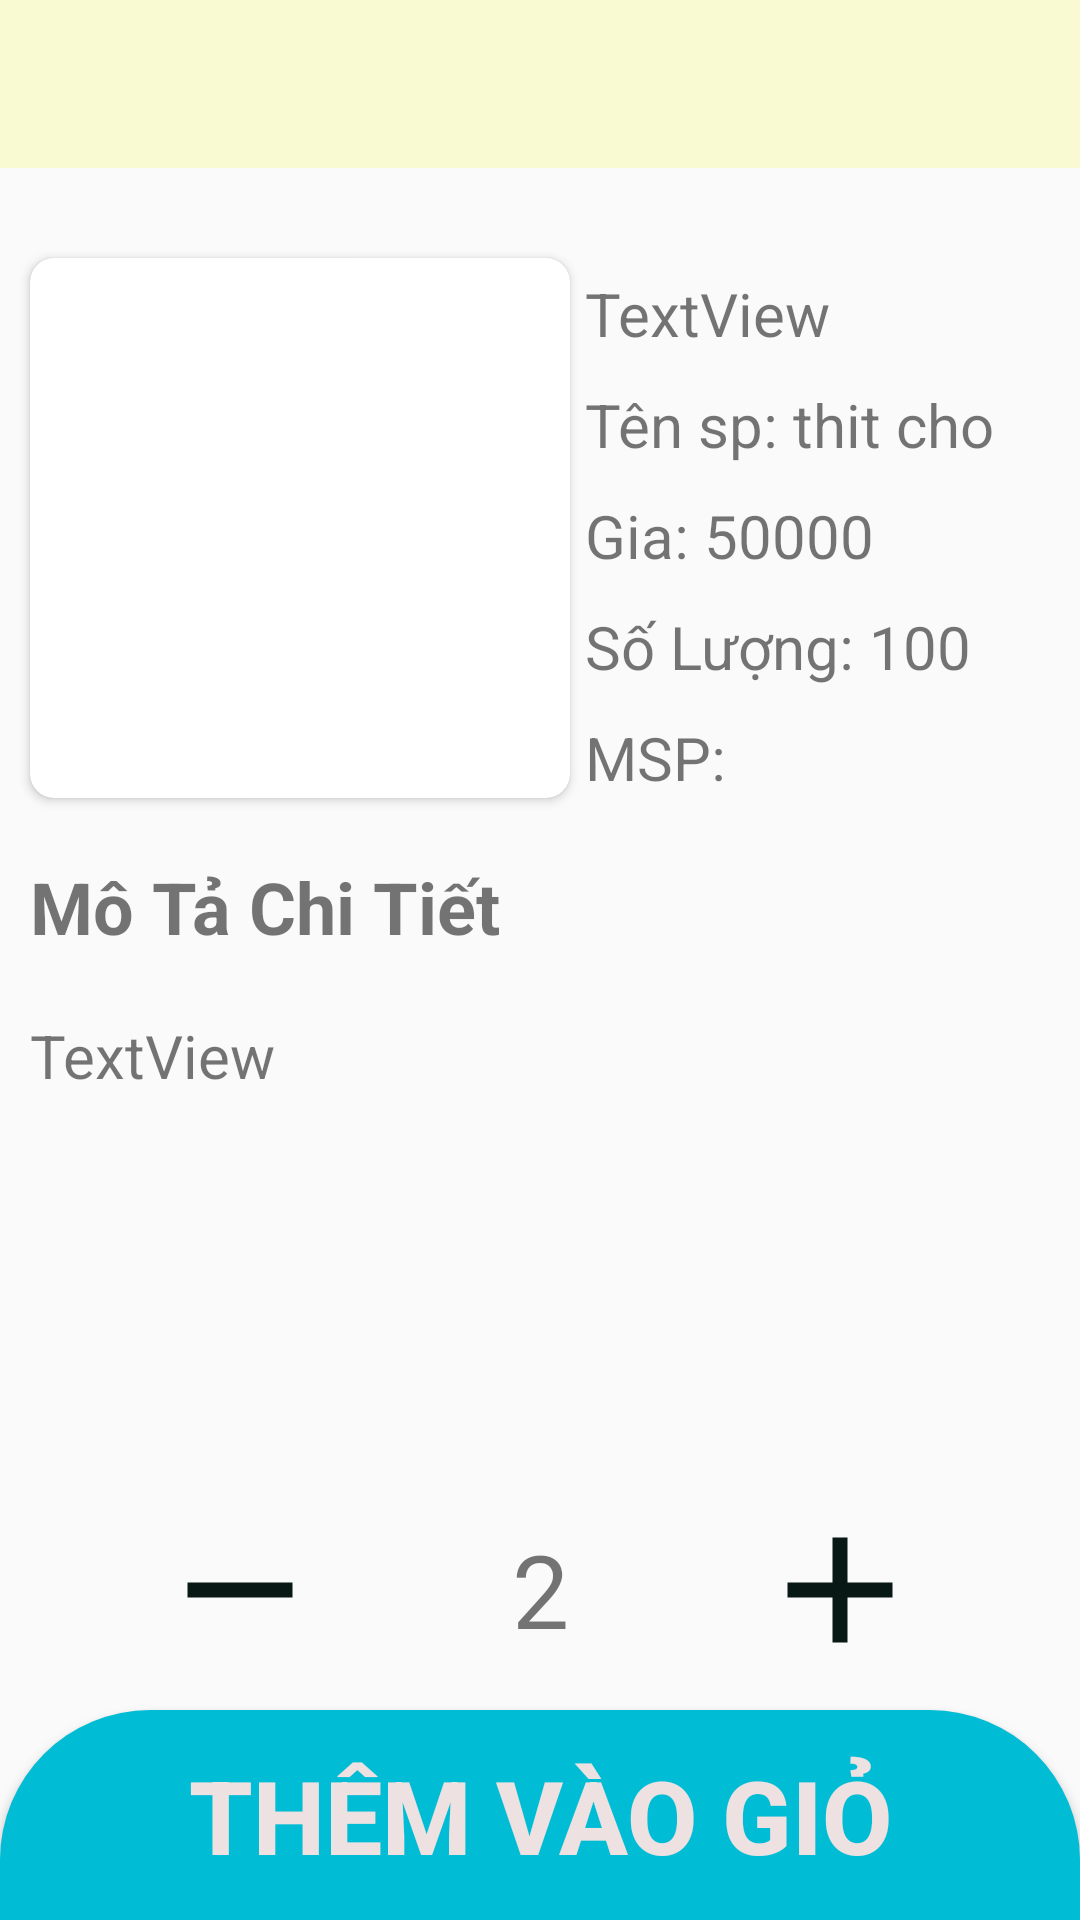

The Android layout XML behind this screen, and the referenced resources:
<!-- AndroidManifest.xml: application theme Theme.APP_BanHang -->
<!-- res/layout/activity_gio_hang.xml -->
<?xml version="1.0" encoding="utf-8"?>
<androidx.constraintlayout.widget.ConstraintLayout xmlns:android="http://schemas.android.com/apk/res/android"
    xmlns:app="http://schemas.android.com/apk/res-auto"
    xmlns:tools="http://schemas.android.com/tools"
    android:id="@+id/constraintlayout"
    android:layout_width="match_parent"
    android:layout_height="match_parent"
    android:layout_gravity="center"
    tools:context=".GioHang_Activity">

    <com.google.android.material.appbar.AppBarLayout
        android:id="@+id/appBarLayout4"
        android:layout_width="match_parent"
        android:layout_height="wrap_content"
        android:theme="@style/ThemeOverlay.AppCompat.Dark.ActionBar"
        app:layout_constraintEnd_toEndOf="parent"
        app:layout_constraintStart_toStartOf="parent"
        app:layout_constraintTop_toTopOf="parent">

        <androidx.appcompat.widget.Toolbar
            android:id="@+id/toolbar321"
            android:layout_width="match_parent"
            android:layout_height="?attr/actionBarSize"
            android:background="@color/xanh"
            android:theme="@style/ThemeOverlay.AppCompat.Light" />

    </com.google.android.material.appbar.AppBarLayout>

    <androidx.cardview.widget.CardView
        android:id="@+id/cardView"
        android:layout_width="180dp"
        android:layout_height="180dp"
        android:layout_marginStart="10dp"
        android:layout_marginTop="30dp"
        app:cardCornerRadius="8dp"
        app:layout_constraintStart_toStartOf="parent"
        app:layout_constraintTop_toBottomOf="@+id/appBarLayout4">

        <ImageView
            android:id="@+id/anh_gh"
            android:layout_width="match_parent"
            android:layout_height="match_parent"
            android:scaleType="fitXY"
            android:src="@drawable/vn" />
    </androidx.cardview.widget.CardView>


    <TextView
        android:id="@+id/texsp_gh"
        android:layout_width="0dp"
        android:layout_height="wrap_content"
        android:layout_marginTop="10dp"
        android:text="Tên sp: thit cho"
        android:textSize="20sp"
        app:layout_constraintEnd_toEndOf="parent"
        app:layout_constraintStart_toStartOf="@+id/texten_gh"
        app:layout_constraintTop_toBottomOf="@+id/texten_gh" />

    <TextView
        android:id="@+id/texgia_gh"
        android:layout_width="0dp"
        android:layout_height="wrap_content"
        android:layout_marginTop="10dp"
        android:text="Gia: 50000"
        android:textSize="20sp"
        app:layout_constraintEnd_toEndOf="parent"
        app:layout_constraintStart_toStartOf="@+id/texsp_gh"
        app:layout_constraintTop_toBottomOf="@+id/texsp_gh" />

    <TextView
        android:id="@+id/texsl_gh"
        android:layout_width="0dp"
        android:layout_height="wrap_content"
        android:layout_marginTop="10dp"
        android:text="Số Lượng: 100"
        android:textSize="20sp"
        app:layout_constraintEnd_toEndOf="parent"
        app:layout_constraintStart_toStartOf="@+id/texgia_gh"
        app:layout_constraintTop_toBottomOf="@+id/texgia_gh" />

    <TextView
        android:id="@+id/texmsp_gh"
        android:layout_width="0dp"
        android:layout_height="wrap_content"
        android:layout_marginTop="10dp"
        android:text="MSP:"
        android:textSize="20sp"
        app:layout_constraintEnd_toEndOf="parent"
        app:layout_constraintStart_toStartOf="@+id/texsl_gh"
        app:layout_constraintTop_toBottomOf="@+id/texsl_gh" />

    <TextView
        android:id="@+id/textView13"
        android:layout_width="0dp"
        android:layout_height="wrap_content"
        android:layout_marginStart="10dp"
        android:layout_marginTop="20dp"
        android:layout_marginEnd="10dp"
        android:text="Mô Tả Chi Tiết"
        android:textSize="24sp"
        android:textStyle="bold"
        app:layout_constraintEnd_toEndOf="parent"
        app:layout_constraintStart_toStartOf="parent"
        app:layout_constraintTop_toBottomOf="@+id/cardView" />

    <TextView
        android:id="@+id/texmt_gh"
        android:layout_width="match_parent"
        android:layout_height="wrap_content"
        android:layout_marginStart="10dp"
        android:layout_marginTop="20dp"
        android:layout_marginEnd="10dp"
        android:text="TextView"
        android:textSize="20sp"
        app:layout_constraintEnd_toEndOf="parent"
        app:layout_constraintHorizontal_bias="1.0"
        app:layout_constraintStart_toStartOf="parent"
        app:layout_constraintTop_toBottomOf="@+id/textView13" />

    <Button
        android:id="@+id/them_gh"
        android:layout_width="0dp"
        android:layout_height="70dp"
        android:background="@drawable/custom_button_giohang"
        android:backgroundTint="#00BCD4"
        android:text="Thêm Vào Giỏ"
        android:textColor="#EDE1E1"
        android:textColorHint="#DFE8E2"
        android:textSize="34sp"
        android:textStyle="bold"
        app:layout_constraintBottom_toBottomOf="parent"
        app:layout_constraintEnd_toEndOf="parent"
        app:layout_constraintStart_toStartOf="parent" />

    <ImageView
        android:id="@+id/remove_gh"
        android:layout_width="wrap_content"
        android:layout_height="wrap_content"
        android:layout_marginStart="50dp"
        android:layout_marginBottom="10dp"
        app:layout_constraintBottom_toTopOf="@+id/them_gh"
        app:layout_constraintStart_toStartOf="parent"
        app:srcCompat="@drawable/remove" />

    <TextView
        android:id="@+id/texslthem_gh"
        android:layout_width="0dp"
        android:layout_height="wrap_content"
        android:layout_marginStart="20dp"
        android:layout_marginEnd="20dp"
        android:gravity="center"
        android:text="2"
        android:textSize="34sp"
        app:layout_constraintBottom_toBottomOf="@+id/remove_gh"
        app:layout_constraintEnd_toStartOf="@+id/add_gh"
        app:layout_constraintHorizontal_bias="0.0"
        app:layout_constraintStart_toEndOf="@+id/remove_gh"
        app:layout_constraintTop_toTopOf="@+id/remove_gh"
        app:layout_constraintVertical_bias="0.476" />

    <ImageView
        android:id="@+id/add_gh"
        android:layout_width="wrap_content"
        android:layout_height="wrap_content"
        android:layout_marginEnd="50dp"
        android:layout_marginBottom="15dp"
        app:layout_constraintBottom_toBottomOf="@+id/remove_gh"
        app:layout_constraintEnd_toEndOf="parent"
        app:layout_constraintTop_toTopOf="@+id/remove_gh"
        app:layout_constraintVertical_bias="0.0"
        app:srcCompat="@drawable/ic_baseline_add_24" />

    <TextView
        android:id="@+id/texten_gh"
        android:layout_width="0dp"
        android:layout_height="wrap_content"
        android:layout_marginStart="5dp"
        android:layout_marginTop="5dp"
        android:text="TextView"
        android:textSize="20sp"
        app:layout_constraintEnd_toEndOf="parent"
        app:layout_constraintStart_toEndOf="@+id/cardView"
        app:layout_constraintTop_toTopOf="@+id/cardView" />

</androidx.constraintlayout.widget.ConstraintLayout>
<!-- resources referenced by this layout -->
<resources>
  <color name="xanh">#FAFAD2</color>
  <!-- drawable custom_button_giohang (drawable) -->
  <?xml version="1.0" encoding="utf-8"?>
  <shape xmlns:android="http://schemas.android.com/apk/res/android"
      android:shape="rectangle">
      <solid android:color="#00BCD4"/>
      <corners android:topLeftRadius="50dp"
          android:topRightRadius="50dp"/>
  
  </shape>
  <!-- drawable ic_baseline_add_24 (drawable) -->
  <vector android:height="60dp" android:tint="#081814"
      android:viewportHeight="24" android:viewportWidth="24"
      android:width="60dp" xmlns:android="http://schemas.android.com/apk/res/android">
      <path android:fillColor="@android:color/white" android:pathData="M19,13h-6v6h-2v-6H5v-2h6V5h2v6h6v2z"/>
  </vector>
  <!-- drawable remove (drawable) -->
  <vector android:height="60dp" android:tint="#081814"
      android:viewportHeight="24" android:viewportWidth="24"
      android:width="60dp" xmlns:android="http://schemas.android.com/apk/res/android">
      <path android:fillColor="@android:color/white" android:pathData="M19,13H5v-2h14v2z"/>
  </vector>
  <style name="Theme.APP_BanHang" parent="Theme.AppCompat.DayNight.NoActionBar">
          
          <item name="colorPrimary">@color/purple_500</item>
          <item name="colorPrimaryVariant">@color/purple_700</item>
          <item name="colorOnPrimary">@color/white</item>
          
          <item name="colorSecondary">@color/teal_200</item>
          <item name="colorSecondaryVariant">@color/teal_700</item>
          <item name="colorOnSecondary">@color/black</item>
          
          <item name="android:statusBarColor" tools:targetApi="l">?attr/colorPrimaryVariant</item>
          
      </style>
  <color name="purple_500">#FF6200EE</color>
  <color name="purple_700">#FF3700B3</color>
  <color name="teal_200">#FF03DAC5</color>
  <color name="teal_700">#FF018786</color>
  <color name="black">#FF000000</color>
  <!-- not gathered from this repository: default colours our renderer supplied (Android Studio template values) -->
  <color name="white">#FFFFFFFF</color>
</resources>
